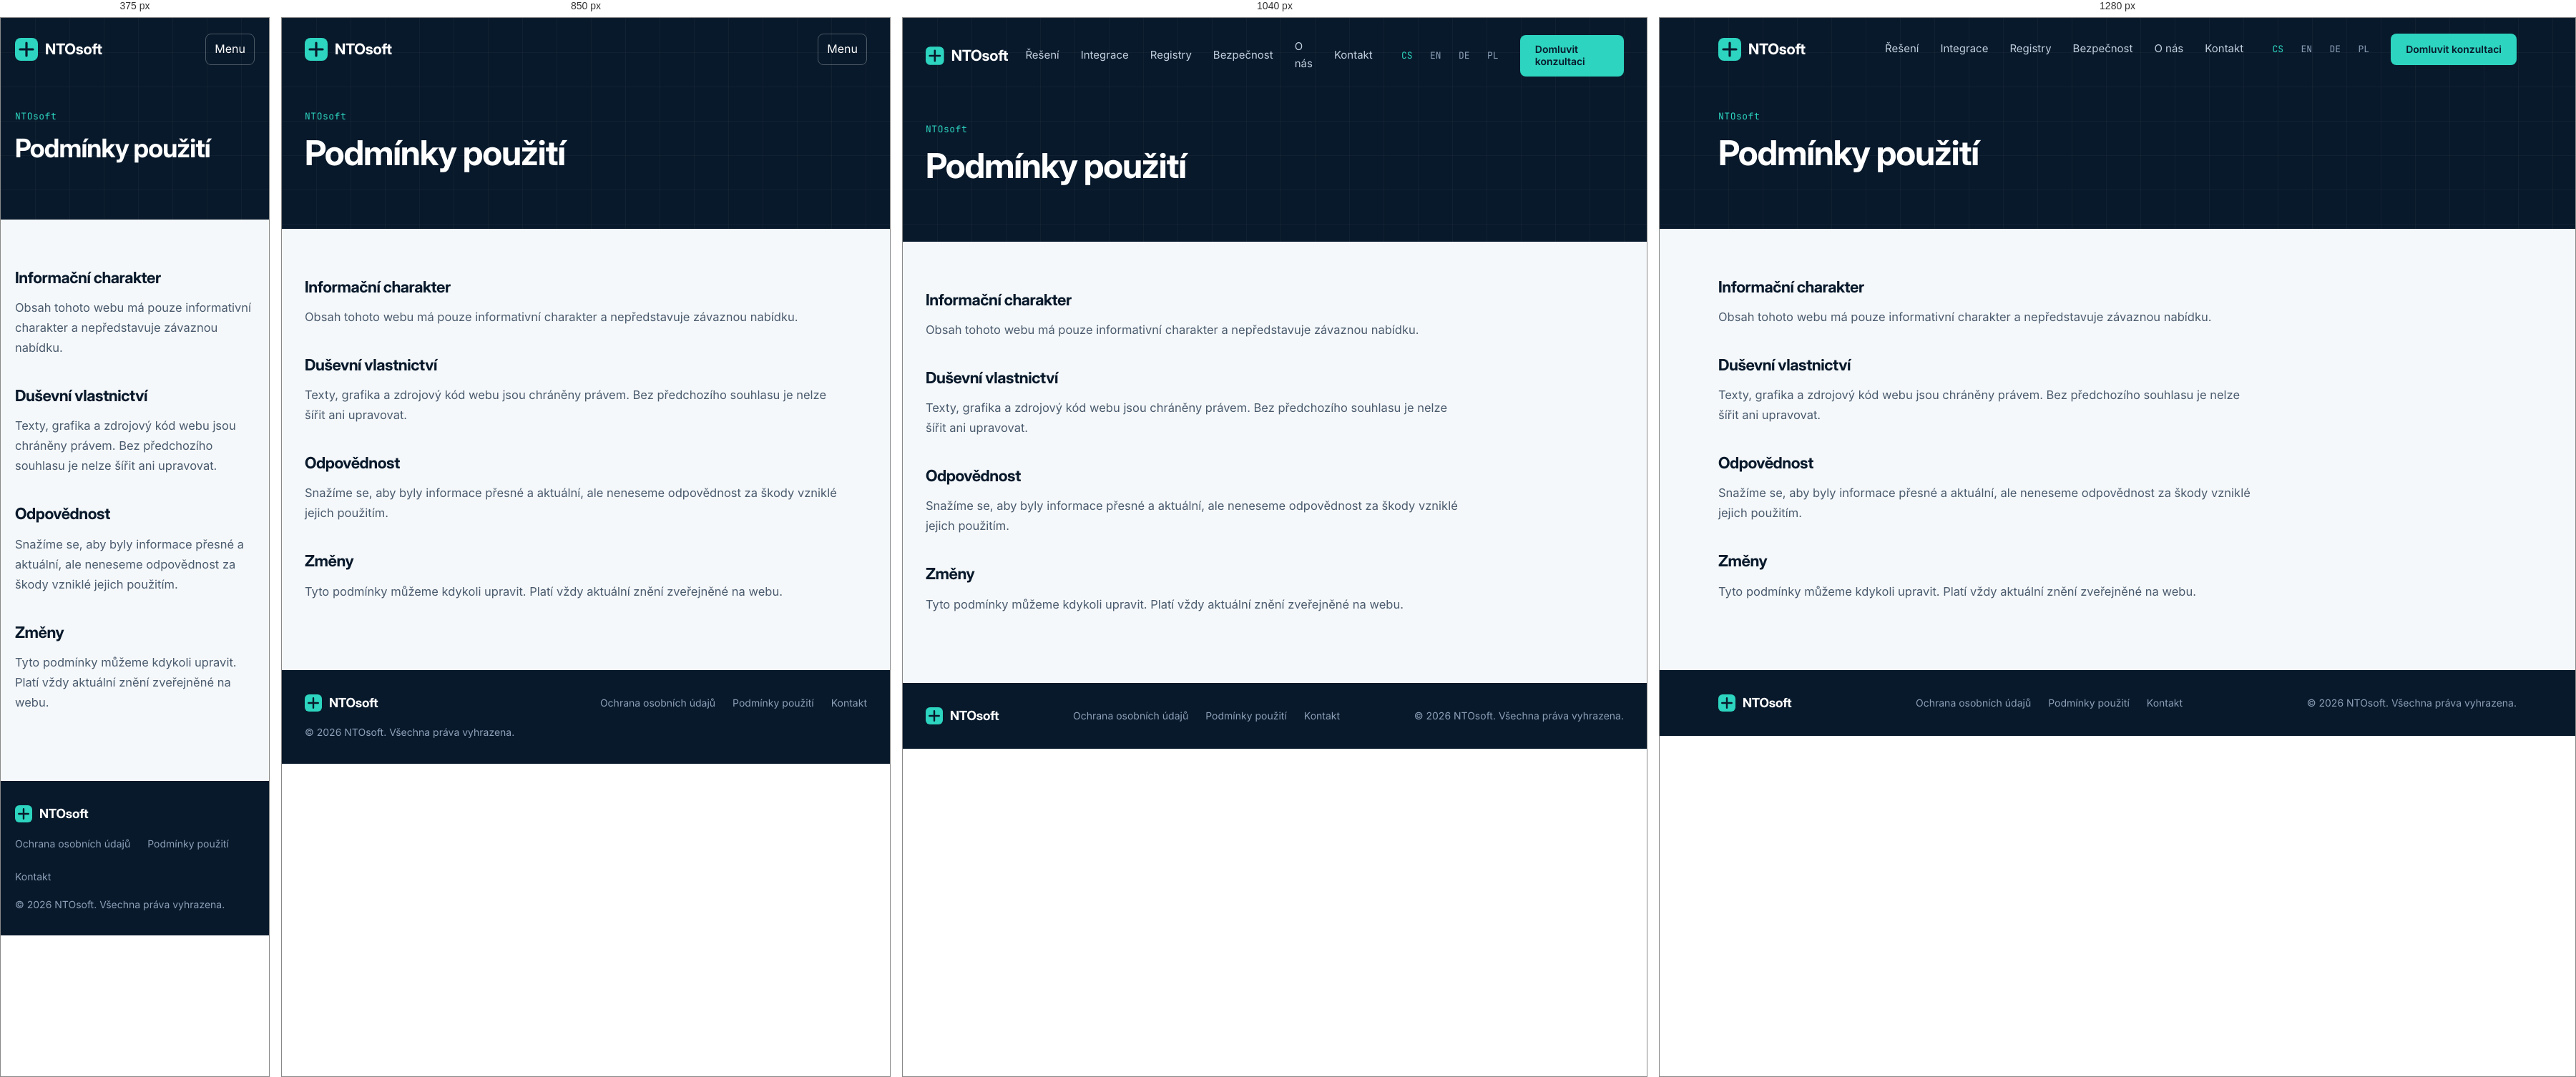
Rendered at 375 px, 850 px, 1040 px and 1280 px, left to right.

<!-- file: index.html -->
<!doctype html>
<html lang="cs">
<head>
<meta charset="utf-8">
<meta name="viewport" content="width=device-width, initial-scale=1">
<title>Podmínky použití – NTOsoft</title>
<meta name="description" content="Software pro nemocnice, ambulance a ordinace s důrazem na bezpečné propojení přes moderní API.">
<meta name="theme-color" content="#08192B">
<link rel="canonical" href="https://ntosoft.com/cs/terms/">
<link rel="alternate" hreflang="cs" href="https://ntosoft.com/cs/terms/">
<link rel="alternate" hreflang="en" href="https://ntosoft.com/en/terms/">
<link rel="alternate" hreflang="de" href="https://ntosoft.com/de/terms/">
<link rel="alternate" hreflang="pl" href="https://ntosoft.com/pl/terms/">
<link rel="alternate" hreflang="x-default" href="https://ntosoft.com/cs/terms/">
<meta property="og:type" content="website">
<meta property="og:site_name" content="NTOsoft">
<meta property="og:title" content="Podmínky použití – NTOsoft">
<meta property="og:description" content="Software pro nemocnice, ambulance a ordinace s důrazem na bezpečné propojení přes moderní API.">
<meta property="og:url" content="https://ntosoft.com/cs/terms/">
<meta property="og:locale" content="cs_CZ">
<link rel="icon" href="/assets/favicon.svg" type="image/svg+xml">
<link rel="preload" href="/assets/fonts/Inter-Regular.woff" as="font" type="font/woff" crossorigin>
<link rel="stylesheet" href="/assets/css/style.css">
</head>
<body>
<a class="skip" href="#main">Přejít na obsah</a>
<div class="dark">
<div class="container">
<header class="nav">
<a class="brand" href="/cs/" aria-label="NTOsoft"><svg width="32" height="32" viewBox="0 0 32 32" fill="none" aria-hidden="true"><rect width="32" height="32" rx="8" fill="#2DD4BF"/><path d="M16 7v18M7 16h18" stroke="#08192B" stroke-width="3.2" stroke-linecap="round"/></svg><b>NTOsoft</b></a>
<button class="burger" type="button" aria-expanded="false" aria-controls="nav-panel">Menu</button>
<div class="nav-panel" id="nav-panel">
<nav class="nav-links" aria-label="Main"><a href="/cs/solutions/">Řešení</a><a href="/cs/integration/">Integrace</a><a href="/cs/registries/">Registry</a><a href="/cs/security/">Bezpečnost</a><a href="/cs/about/">O nás</a><a href="/cs/contact/">Kontakt</a></nav>
<div class="nav-right">
<div class="langs" role="group" aria-label="Jazyk"><a href="/cs/terms/" hreflang="cs" lang="cs" aria-current="true">CS</a><a href="/en/terms/" hreflang="en" lang="en">EN</a><a href="/de/terms/" hreflang="de" lang="de">DE</a><a href="/pl/terms/" hreflang="pl" lang="pl">PL</a></div>
<a class="btn btn-primary btn-sm" href="/cs/contact/">Domluvit konzultaci</a>
</div>
</div>
</header>
<div class="page-head">
<div class="eyebrow">NTOsoft</div>
<h1>Podmínky použití</h1>
</div>
</div></div>
<main id="main">
<section class="container"><div class="legal"><h2>Informační charakter</h2><p>Obsah tohoto webu má pouze informativní charakter a nepředstavuje závaznou nabídku.</p><h2>Duševní vlastnictví</h2><p>Texty, grafika a zdrojový kód webu jsou chráněny právem. Bez předchozího souhlasu je nelze šířit ani upravovat.</p><h2>Odpovědnost</h2><p>Snažíme se, aby byly informace přesné a aktuální, ale neneseme odpovědnost za škody vzniklé jejich použitím.</p><h2>Změny</h2><p>Tyto podmínky můžeme kdykoli upravit. Platí vždy aktuální znění zveřejněné na webu.</p></div></section></main><footer class="foot"><div class="container">
<a class="brand" href="/cs/" aria-label="NTOsoft"><svg width="24" height="24" viewBox="0 0 32 32" fill="none" aria-hidden="true"><rect width="32" height="32" rx="8" fill="#2DD4BF"/><path d="M16 7v18M7 16h18" stroke="#08192B" stroke-width="3.2" stroke-linecap="round"/></svg><b>NTOsoft</b></a>
<nav aria-label="Footer"><a href="/cs/privacy/">Ochrana osobních údajů</a><a href="/cs/terms/">Podmínky použití</a><a href="/cs/contact/">Kontakt</a></nav>
<div>&copy; 2026 NTOsoft. Všechna práva vyhrazena.</div>
</div></footer>
<script src="/assets/js/main.js" defer></script>
</body>
</html>


/* @media block from style.css */
@media (max-width:980px){
  .burger{display:inline-flex;align-items:center;justify-content:center}
  .nav{flex-wrap:wrap}
  .nav-panel{display:none;width:100%;flex-direction:column;align-items:flex-start;gap:8px;padding:12px 0 8px;order:3}
  .nav-panel.open{display:flex}
  .nav-links{flex-direction:column;align-items:flex-start;gap:4px;width:100%}
  .nav-links a{padding:12px 0;width:100%;border-bottom:1px solid rgba(255,255,255,.08)}
  .nav-right{flex-direction:column;align-items:flex-start;gap:14px;margin-top:8px}
}

/* @media block from style.css */
@media (min-width:981px){.nav-panel{display:flex;align-items:center;gap:30px}}

/* @media block from style.css */
@media (max-width:720px){
  .container{padding:0 20px}
  .hero h1{font-size:38px}.page-head h1{font-size:36px}
  .h2,.band-in h2{font-size:30px}.prod h2{font-size:27px}
  .band{padding:64px 20px}.band-in{padding:32px 24px;border-radius:18px}
  .section{padding-top:64px}.section.tight{padding-top:48px}.cta h2{font-size:28px}
  .float{margin-left:12px}
}

/* @media block from style.css */
@media(max-width:720px){.steps6{grid-template-columns:1fr}}

/* @media block from style.css */
@media(max-width:720px){.tbl td:first-child{white-space:normal}}

/* @media block from style.css */
@media(max-width:980px){.steps5{grid-template-columns:repeat(2,1fr)}}

/* @media block from style.css */
@media(max-width:720px){.steps5{grid-template-columns:1fr}}

/* @media block from style.css */
@media(max-width:1100px){.g4c{grid-template-columns:repeat(2,1fr)}}

/* @media block from style.css */
@media(max-width:720px){.g4c{grid-template-columns:1fr}}